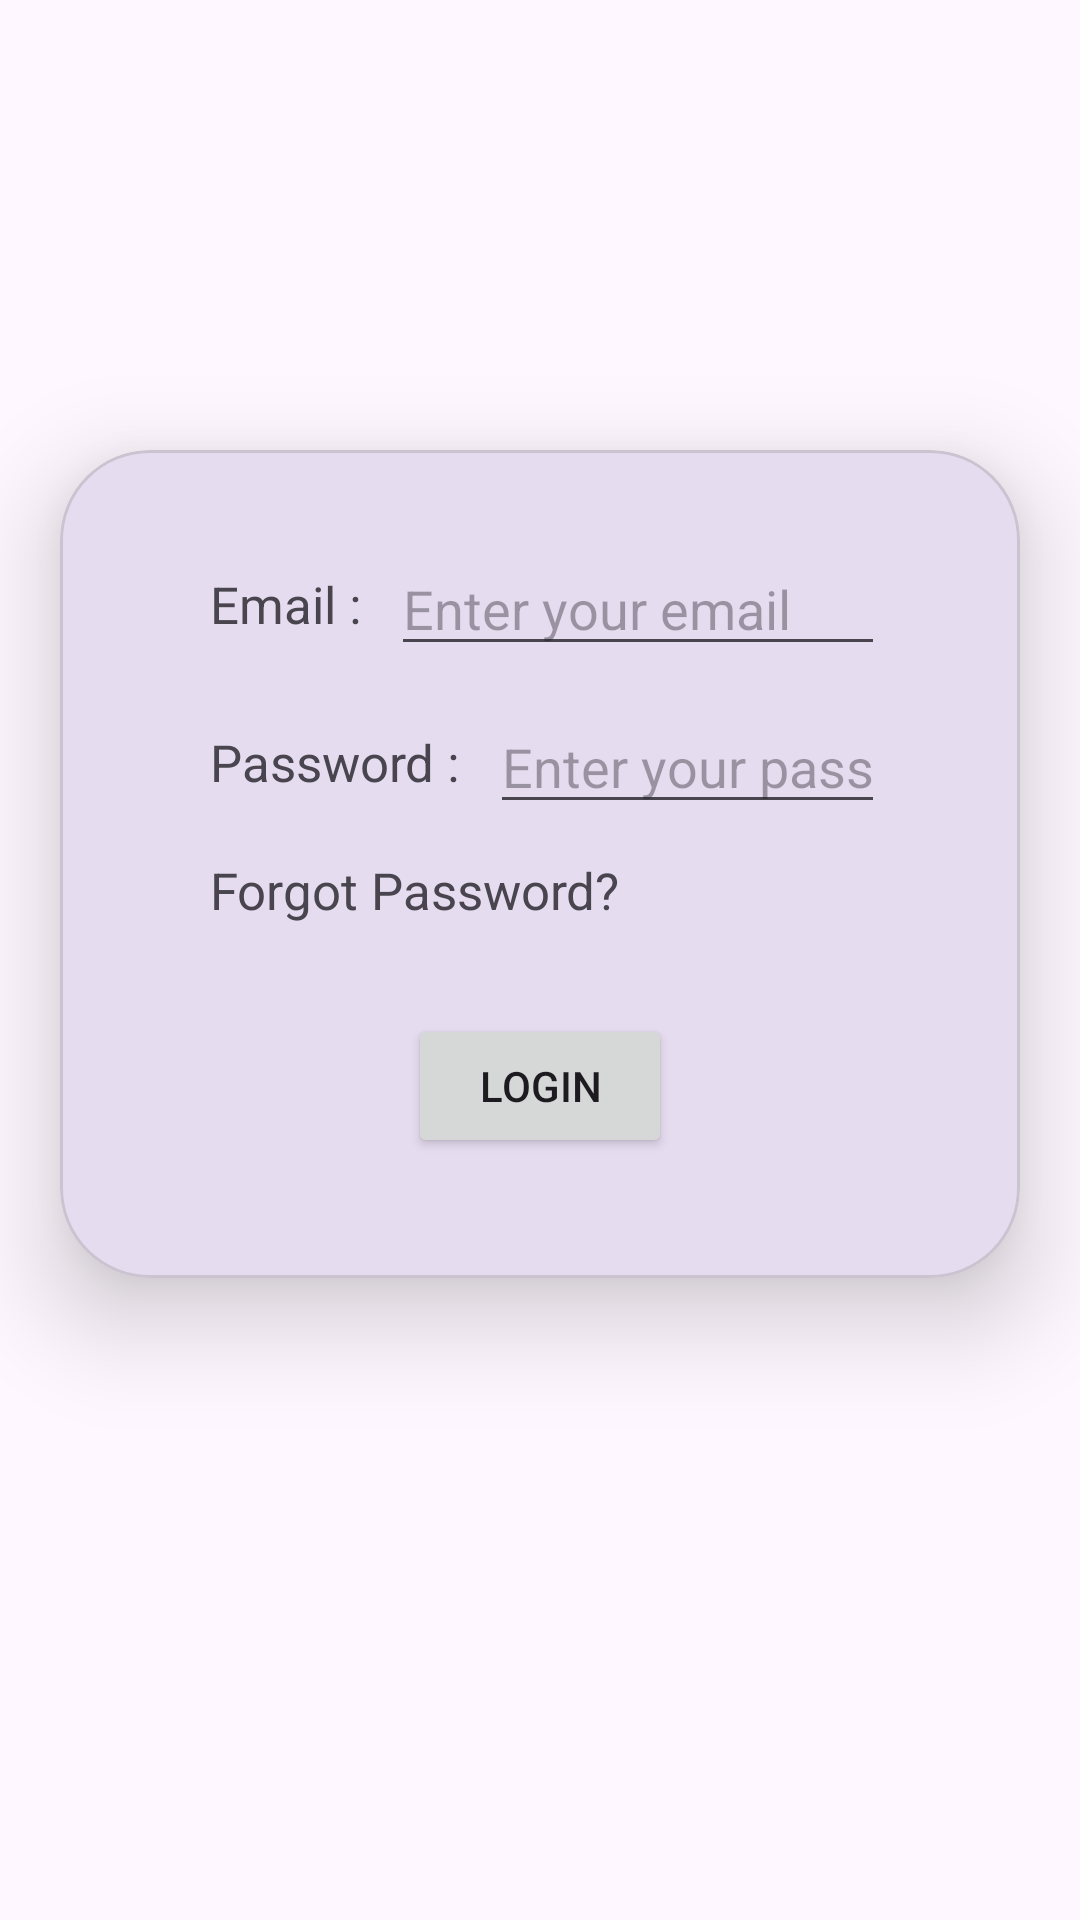

Reconstruct the res/layout file that produces this screen, plus the resources it refers to.
<!-- AndroidManifest.xml: application theme Theme.MADPrac_3 -->
<!-- res/layout/login_main.xml -->
<?xml version="1.0" encoding="utf-8"?>

<androidx.constraintlayout.widget.ConstraintLayout
    xmlns:android="http://schemas.android.com/apk/res/android"
    xmlns:app="http://schemas.android.com/apk/res-auto"
    xmlns:tools="http://schemas.android.com/tools"
    android:id="@+id/main"
    android:layout_width="match_parent"
    android:layout_height="match_parent"
    tools:context=".LoginActivity">
    <ImageView
        android:id="@+id/imageView"
        android:layout_width="match_parent"
        android:layout_height="150dp"
        app:layout_constraintTop_toTopOf="parent"
        app:srcCompat="@drawable/guni_pink_logo" />
    <com.google.android.material.card.MaterialCardView
        android:layout_width="match_parent"
        android:layout_height="wrap_content"
        android:layout_marginHorizontal="20dp"
        app:cardElevation="20dp"
        app:cardCornerRadius="30dp"
        app:layout_constraintTop_toBottomOf="@id/imageView">
        <androidx.constraintlayout.widget.ConstraintLayout
            android:layout_width="match_parent"
            android:layout_height="wrap_content"
            android:padding="40dp">
            <TextView
                android:id="@+id/email_text"
                android:layout_width="wrap_content"
                android:layout_height="wrap_content"
                android:text="Email :"
                android:layout_marginStart="10dp"
                android:textSize="17sp"
                app:layout_constraintTop_toTopOf="parent"
                app:layout_constraintStart_toStartOf="parent"/>
            <EditText
                android:id="@+id/email_input"
                android:layout_width="0dp"
                android:layout_height="wrap_content"
                android:hint="Enter your email"
                android:layout_marginStart="10dp"
                android:layout_marginEnd="5dp"
                app:layout_constraintTop_toTopOf="@id/email_text"
                app:layout_constraintBottom_toBottomOf="@id/email_text"
                app:layout_constraintStart_toEndOf="@id/email_text"
                app:layout_constraintEnd_toEndOf="parent"
                android:inputType="textEmailAddress"/>
            <TextView
                android:id="@+id/password_text"
                android:layout_width="wrap_content"
                android:layout_height="wrap_content"
                android:text="Password :"
                android:layout_marginStart="10dp"
                android:textSize="17sp"
                app:layout_constraintTop_toBottomOf="@id/email_text"
                app:layout_constraintStart_toStartOf="parent"
                android:layout_marginTop="30dp"/>
            <EditText
                android:id="@+id/password_input"
                android:layout_width="0dp"
                android:layout_height="wrap_content"
                android:hint="Enter your password"
                android:layout_marginStart="10dp"
                android:layout_marginEnd="5dp"
                app:layout_constraintTop_toTopOf="@id/password_text"
                app:layout_constraintBottom_toBottomOf="@id/password_text"
                app:layout_constraintStart_toEndOf="@id/password_text"
                app:layout_constraintEnd_toEndOf="parent"
                android:inputType="textPassword"/>
            <TextView
                android:id="@+id/forgot_password"
                android:layout_width="wrap_content"
                android:layout_height="wrap_content"
                android:layout_marginStart="10dp"
                android:layout_marginTop="20dp"
                android:text="Forgot Password?"
                android:textSize="17sp"
                app:layout_constraintStart_toStartOf="parent"
                app:layout_constraintTop_toBottomOf="@id/password_text"/>
            <Button
                android:id="@+id/login_btn"
                android:layout_width="wrap_content"
                android:layout_height="wrap_content"
                android:layout_marginTop="30dp"
                android:text="LOGIN"
                app:layout_constraintEnd_toEndOf="parent"
                app:layout_constraintStart_toStartOf="parent"
                app:layout_constraintTop_toBottomOf="@id/forgot_password" />
        </androidx.constraintlayout.widget.ConstraintLayout>
    </com.google.android.material.card.MaterialCardView>
</androidx.constraintlayout.widget.ConstraintLayout>
<!-- resources referenced by this layout -->
<resources>
  <style name="Theme.MADPrac_3" parent="Base.Theme.MADPrac_3" />
  <style name="Base.Theme.MADPrac_3" parent="Theme.Material3.DayNight.NoActionBar">
          
          
      </style>
</resources>
